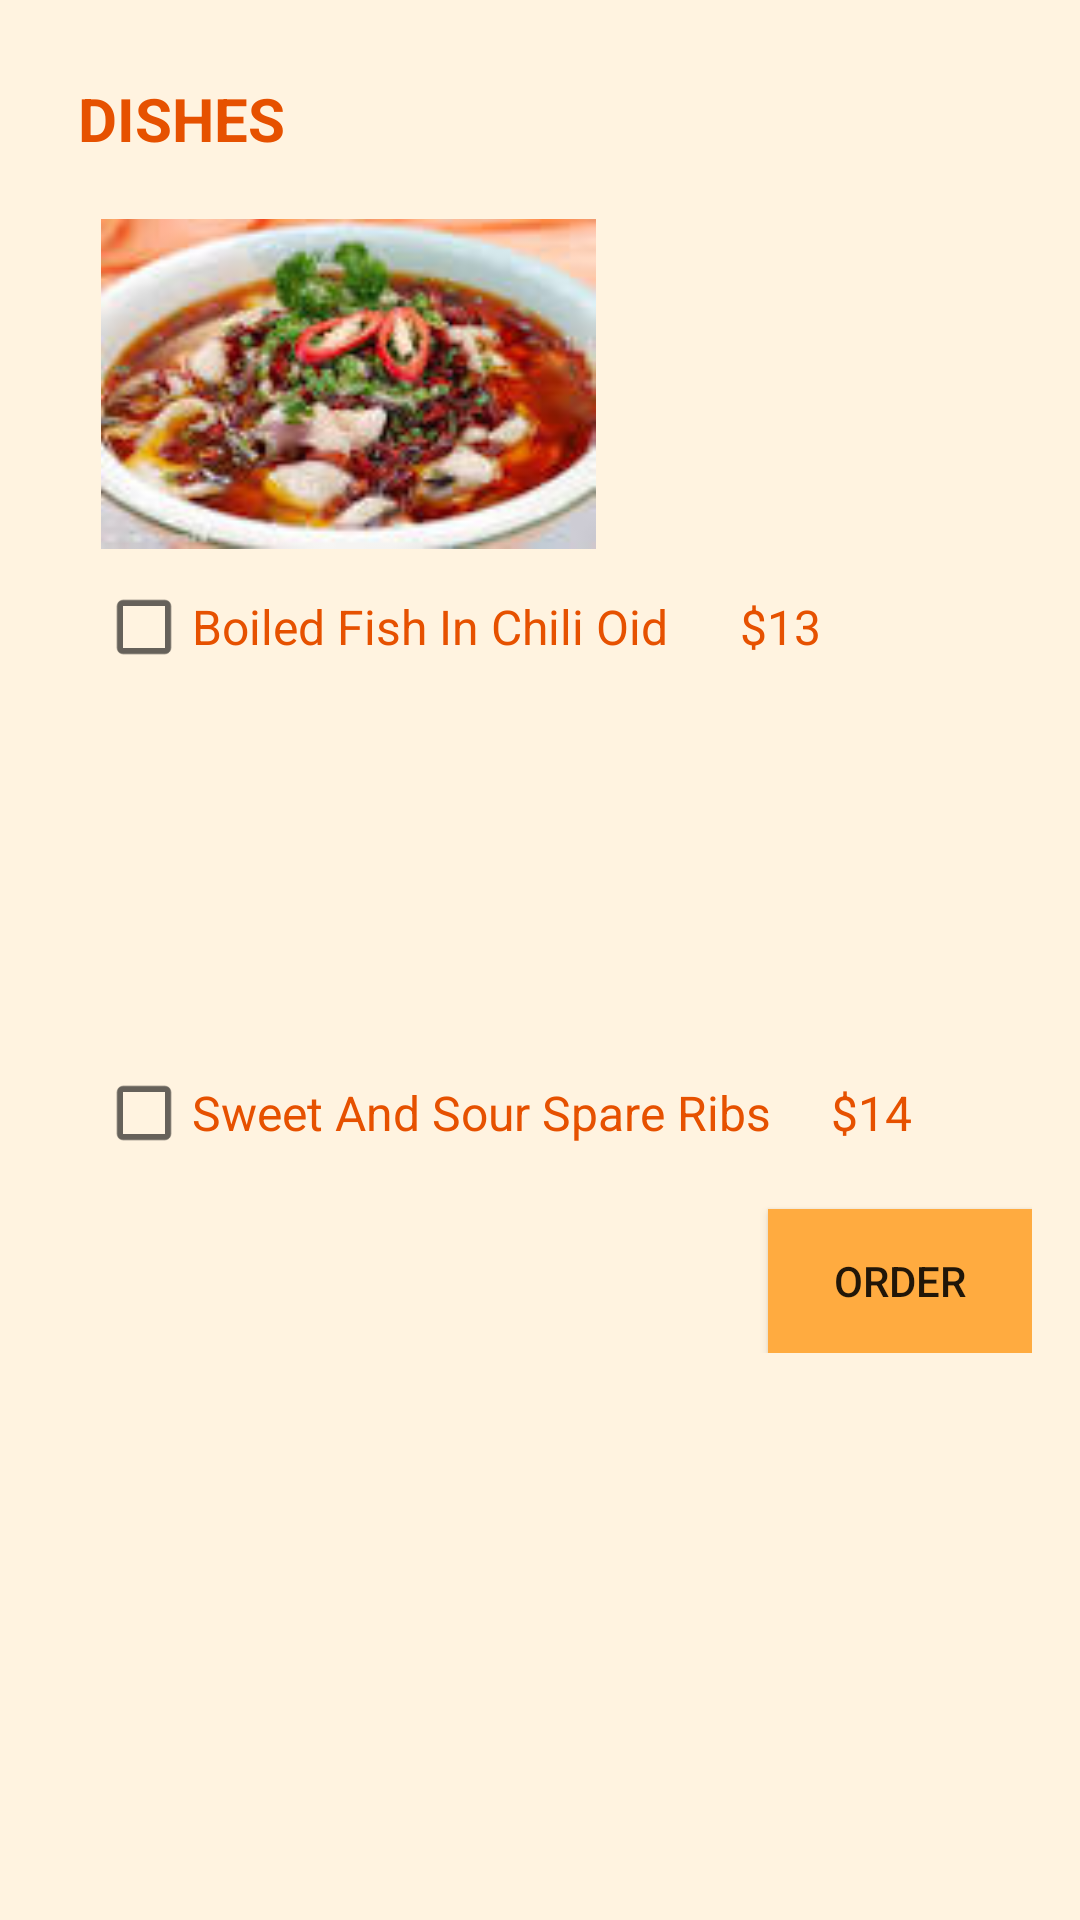

The Android layout XML behind this screen, and the referenced resources:
<!-- AndroidManifest.xml: application theme AppTheme -->
<!-- res/layout/activity_dishes.xml -->
<?xml version="1.0" encoding="utf-8"?>
<ScrollView xmlns:android="http://schemas.android.com/apk/res/android"
    xmlns:tools="http://schemas.android.com/tools"
    android:layout_width="match_parent"
    android:layout_height="match_parent"
    android:background="#FFF3E0"
    tools:context="com.example.android.takeout.DishesActivity">

    <RelativeLayout
        android:layout_width="match_parent"
        android:layout_height="wrap_content"
        android:padding="16dp"
        >

        <LinearLayout
            android:id="@+id/dishes_layout"
            android:layout_width="wrap_content"
            android:layout_height="wrap_content"
            android:orientation="vertical">

            <TextView

                android:layout_width="match_parent"
                android:layout_height="wrap_content"
                android:layout_margin="10dp"
                android:text="dishes"
                android:textAllCaps="true"
                android:textColor="#E65100"
                android:textSize="20sp"
                android:textStyle="bold" />

            <ImageView
                android:layout_width="180sp"
                android:layout_height="110sp"
                android:layout_margin="10dp"
                android:src="@drawable/boiledfishinchilioil" />

            <CheckBox
                android:id="@+id/boiled_fish_checkbox"
                android:layout_width="wrap_content"
                android:layout_height="wrap_content"
                android:layout_marginLeft="16dp"
                android:text="Boiled Fish In Chili Oid      $13"
                android:textColor="#E65100"
                android:textSize="16sp" />

            <ImageView
                android:layout_width="180sp"
                android:layout_height="110sp"
                android:layout_margin="10dp"
                android:src="@drawable/sweetandsourspareribs" />

            <CheckBox
                android:id="@+id/dumpling_checkbox"
                android:layout_width="wrap_content"
                android:layout_height="wrap_content"
                android:layout_marginLeft="16dp"
                android:text="Sweet And Sour Spare Ribs     $14"
                android:textColor="#E65100"
                android:textSize="16sp" />

        </LinearLayout>

        <Button
            android:layout_width="wrap_content"
            android:layout_height="wrap_content"
            android:layout_alignParentBottom="true"
            android:layout_alignParentRight="true"
            android:layout_below="@+id/dishes_layout"
            android:layout_marginTop="16dp"
            android:background="#FFAB40"
            android:onClick="submitOrder"
            android:text="Order" />
    </RelativeLayout>
</ScrollView>
<!-- resources referenced by this layout -->
<resources>
  <!-- drawable boiledfishinchilioil: jpg bitmap (drawable, 5839 bytes) -->
  <style name="AppTheme" parent="Theme.AppCompat.Light.DarkActionBar">
          
          <item name="colorPrimary">#FFA726</item>
          <item name="colorPrimaryDark">#EF6C00</item>
          <item name="colorAccent">#80D8FF</item>
      </style>
</resources>
